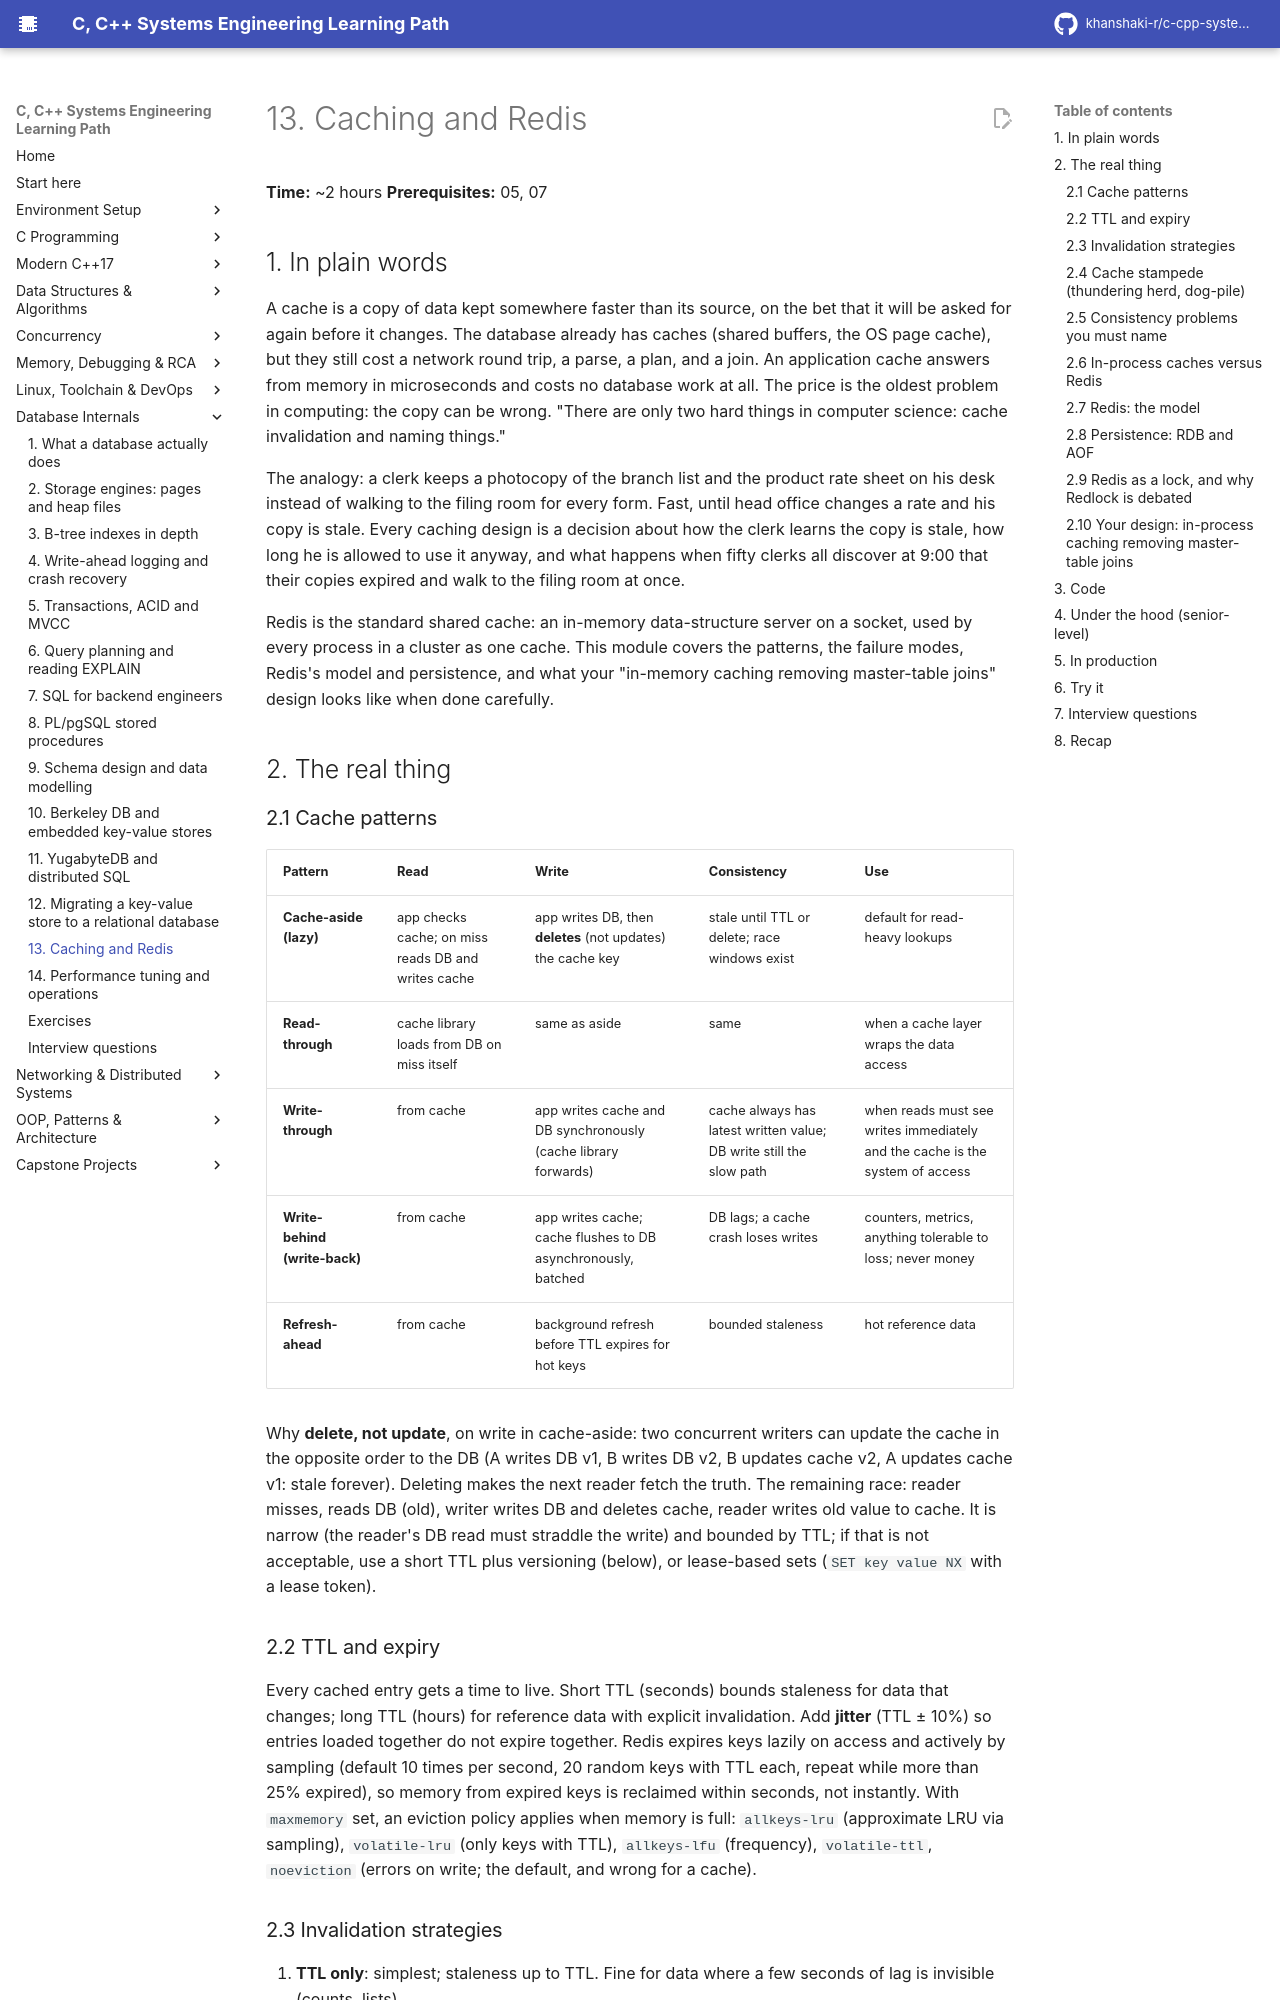

repository: khanshaki-r/c-cpp-systems-learning-path · page: 07_Databases_Internals/13_caching_and_redis/index.html · generator: mkdocs

# 13. Caching and Redis

**Time:** ~2 hours   **Prerequisites:** 05, 07

## 1. In plain words

A cache is a copy of data kept somewhere faster than its source, on the bet that it will be
asked for again before it changes. The database already has caches (shared buffers, the OS page
cache), but they still cost a network round trip, a parse, a plan, and a join. An application
cache answers from memory in microseconds and costs no database work at all. The price is the
oldest problem in computing: the copy can be wrong. "There are only two hard things in computer
science: cache invalidation and naming things."

The analogy: a clerk keeps a photocopy of the branch list and the product rate sheet on his
desk instead of walking to the filing room for every form. Fast, until head office changes a rate
and his copy is stale. Every caching design is a decision about how the clerk learns the copy is
stale, how long he is allowed to use it anyway, and what happens when fifty clerks all discover
at 9:00 that their copies expired and walk to the filing room at once.

Redis is the standard shared cache: an in-memory data-structure server on a socket, used by every
process in a cluster as one cache. This module covers the patterns, the failure modes, Redis's
model and persistence, and what your "in-memory caching removing master-table joins" design looks
like when done carefully.

## 2. The real thing

### 2.1 Cache patterns

| Pattern | Read | Write | Consistency | Use |
|---|---|---|---|---|
| **Cache-aside (lazy)** | app checks cache; on miss reads DB and writes cache | app writes DB, then **deletes** (not updates) the cache key | stale until TTL or delete; race windows exist | default for read-heavy lookups |
| **Read-through** | cache library loads from DB on miss itself | same as aside | same | when a cache layer wraps the data access |
| **Write-through** | from cache | app writes cache and DB synchronously (cache library forwards) | cache always has latest written value; DB write still the slow path | when reads must see writes immediately and the cache is the system of access |
| **Write-behind (write-back)** | from cache | app writes cache; cache flushes to DB asynchronously, batched | DB lags; a cache crash loses writes | counters, metrics, anything tolerable to loss; never money |
| **Refresh-ahead** | from cache | background refresh before TTL expires for hot keys | bounded staleness | hot reference data |

Why **delete, not update**, on write in cache-aside: two concurrent writers can update the cache
in the opposite order to the DB (A writes DB v1, B writes DB v2, B updates cache v2, A updates
cache v1: stale forever). Deleting makes the next reader fetch the truth. The remaining race:
reader misses, reads DB (old), writer writes DB and deletes cache, reader writes old value to
cache. It is narrow (the reader's DB read must straddle the write) and bounded by TTL; if that is
not acceptable, use a short TTL plus versioning (below), or lease-based sets (`SET key value NX`
with a lease token).

### 2.2 TTL and expiry

Every cached entry gets a time to live. Short TTL (seconds) bounds staleness for data that
changes; long TTL (hours) for reference data with explicit invalidation. Add **jitter** (TTL ±
10%) so entries loaded together do not expire together. Redis expires keys lazily on access and
actively by sampling (default 10 times per second, 20 random keys with TTL each, repeat while
more than 25% expired), so memory from expired keys is reclaimed within seconds, not instantly.
With `maxmemory` set, an eviction policy applies when memory is full: `allkeys-lru` (approximate
LRU via sampling), `volatile-lru` (only keys with TTL), `allkeys-lfu` (frequency), `volatile-ttl`,
`noeviction` (errors on write; the default, and wrong for a cache).
